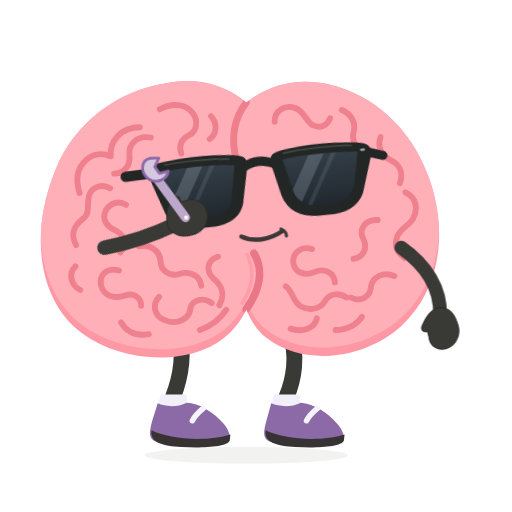
t = 0.00 s
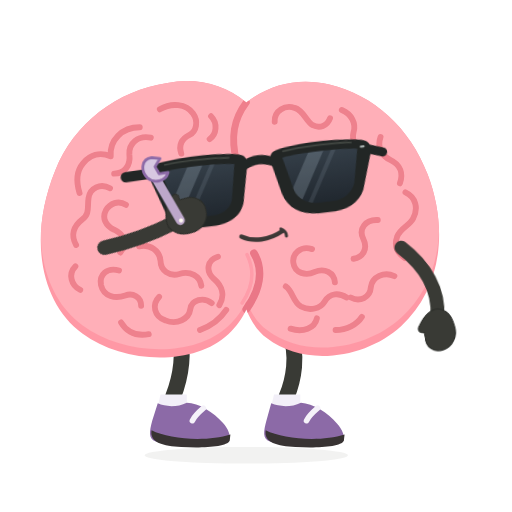
t = 0.60 s
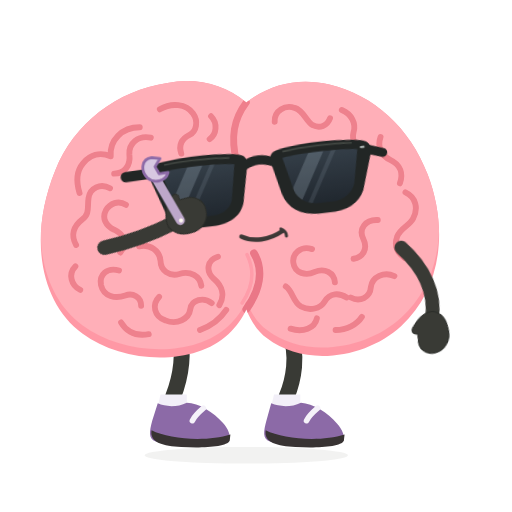
t = 1.00 s
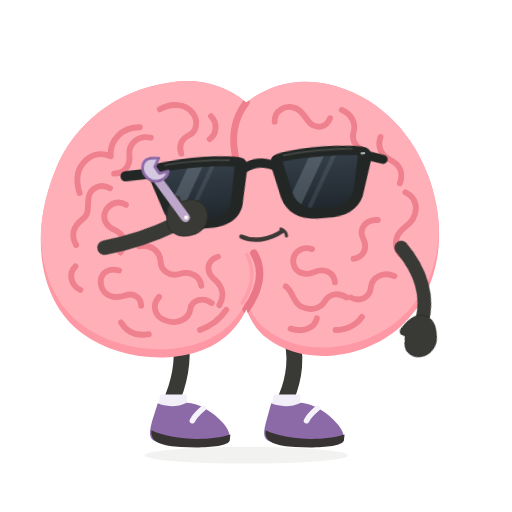
t = 1.60 s
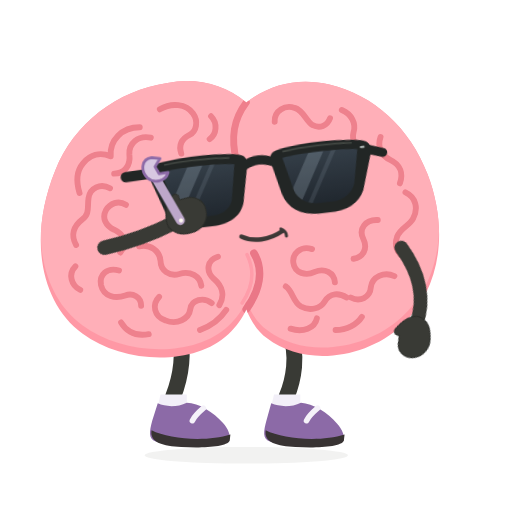
t = 2.20 s
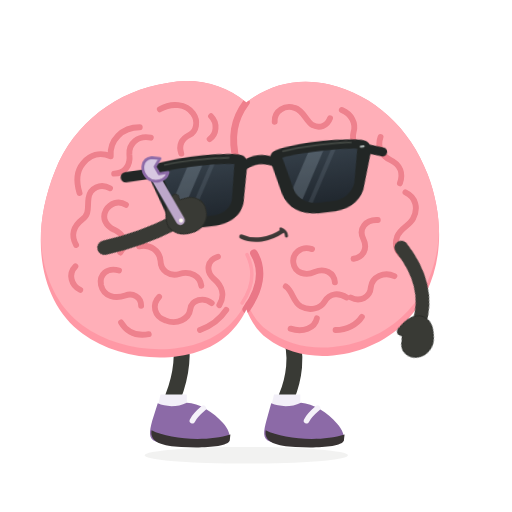
t = 2.60 s

The animated SVG that drew these frames (rendered in a browser with its animation timeline set to each time). Animation: 4 CSS @keyframes rules; one cycle of 3.20 s, repeats indefinitely.

<svg xmlns="http://www.w3.org/2000/svg" id="ob-hinge-tune" width="740" height="740" viewBox="0 0 740 740" fill="none" role="img" aria-labelledby="ob-hinge-tune-title ob-hinge-tune-desc">
<title id="ob-hinge-tune-title">Oddbrain — Self-service, no warranty</title><desc id="ob-hinge-tune-desc">Tightens its own sunglasses hinge with a little spanner, checking the fit after three overconfident turns. Editable vector animation on a transparent background. Loops. Respects reduced motion.</desc>
<defs><path id="ob-hinge-tune-body-shape" d="M356 148 C322 120 281 112 242 120 C169 131 107 178 80 246 C40 344 59 438 119 482 C178 526 280 530 330 483 C341 473 351 459 356 447 C362 463 372 479 386 489 C440 531 529 518 580 471 C637 419 649 333 618 252 C593 185 540 137 476 122 C432 112 391 121 356 148Z" />
    <clipPath id="ob-hinge-tune-body-clip"><use href="#ob-hinge-tune-body-shape" /></clipPath>
    <path id="ob-hinge-tune-left-lens" d="M236 234 C263 230 316 230 342 235 L333 282 C331 296 319 304 303 305 L282 305 C265 304 253 296 248 282Z" />
    <path id="ob-hinge-tune-right-lens" d="M412 234 C439 230 489 230 521 234 L511 282 C506 296 494 304 478 305 L456 305 C440 304 427 296 423 282Z" />
    <clipPath id="ob-hinge-tune-left-lens-clip"><use href="#ob-hinge-tune-left-lens" /></clipPath>
    <clipPath id="ob-hinge-tune-right-lens-clip"><use href="#ob-hinge-tune-right-lens" /></clipPath>
    <linearGradient id="ob-hinge-tune-lens-tint" x1="0" y1="230" x2="0" y2="307" gradientUnits="userSpaceOnUse"><stop stop-color="#343E48" /><stop offset="1" stop-color="#20272E" /></linearGradient>
  <g id="ob-hinge-tune-brain-art"><use href="#ob-hinge-tune-body-shape" fill="#FF98A5" />
    <g clip-path="url(#ob-hinge-tune-body-clip)"><use href="#ob-hinge-tune-body-shape" transform="translate(0 -12)" fill="#FFAFB8" />
      <g id="ob-hinge-tune-central-cleft" stroke-linecap="round"><path d="M356 148 C338 172 333 198 342 234" stroke="#EF7F8C" stroke-width="10" /><path d="M367 366 C382 391 375 420 356 447" stroke="#EA7787" stroke-width="11" /><path d="M357 368 C369 392 364 417 350 438" stroke="#FF9DAA" stroke-width="5" /></g>
      <g id="ob-hinge-tune-brain-wrinkles" stroke="#EE818D" stroke-width="8.5" stroke-linecap="round" stroke-linejoin="round">
        <g id="ob-hinge-tune-left-hemisphere-wrinkles">
          <path d="M231 158 C248 148 269 150 279 164 C287 175 284 190 274 195 C262 201 258 210 262 222" /><path d="M305 168 C315 178 313 194 303 201" /><path d="M202 184 C176 184 158 203 160 226 C144 219 130 224 120 236 C109 249 111 266 115 279" /><path d="M218 199 C199 195 186 208 187 223 C189 239 180 251 165 251" /><path d="M159 272 C145 264 130 272 128 286 C126 299 130 309 119 317 C106 327 102 340 110 354" /><path d="M182 296 C171 289 159 294 153 304 C147 315 153 327 165 332 C180 339 184 352 174 365" /><path d="M109 385 C98 396 103 413 116 419" /><path d="M201 356 C217 352 231 363 232 377 C232 391 245 400 259 396 C275 391 289 399 291 413" /><path d="M172 391 C155 386 143 397 146 412 C150 429 167 432 181 427 C192 423 204 429 204 442" /><path d="M230 429 C219 440 223 458 239 463 C256 470 273 461 275 447 C277 433 294 429 306 438" /><path d="M315 371 C299 376 297 392 309 403 C322 414 325 428 317 441" /><path d="M175 466 C184 481 198 486 215 483" /><path d="M289 477 C306 471 319 460 327 448" />
        </g>
        <g id="ob-hinge-tune-right-hemisphere-wrinkles">
          <path d="M397 176 C396 160 412 151 426 156 C439 160 442 175 452 181 C462 186 473 182 477 171" /><path d="M494 159 C508 165 515 178 511 191 C508 202 514 214 526 217" /><path d="M550 198 C545 212 551 225 564 231 C579 238 583 251 578 265" /><path d="M586 278 C601 285 605 301 597 316 C591 327 579 329 574 342 C569 356 575 366 585 373" /><path d="M546 318 C528 317 518 331 525 345 C532 359 525 372 511 374" /><path d="M570 399 C555 392 538 400 536 415 C535 430 520 437 507 430" /><path d="M451 360 C435 355 422 366 424 380 C426 395 442 399 455 393 C469 387 483 394 484 408" /><path d="M413 414 C424 422 423 436 435 443 C448 450 463 446 469 436 C477 423 490 423 501 430" /><path d="M420 475 C438 481 455 474 458 460" /><path d="M485 477 C501 477 516 469 523 458" />
        </g>
      </g>
    </g>
  </g><g id="ob-hinge-tune-glasses-art"><g id="ob-hinge-tune-sunglasses" transform="rotate(-6 379 267)">
    <g id="ob-hinge-tune-temples-and-bridge" stroke="#222625" stroke-linecap="round"><path d="M225 234 L184 235" stroke-width="15" /><path d="M533 235 L557 243" stroke-width="13" /><path d="M355 239 C369 231 385 231 400 239" stroke-width="13" /></g>
    <g id="ob-hinge-tune-matte-black-frames" fill="#222625"><path d="M224 222 C260 215 321 215 351 222 C359 224 362 230 360 240 L350 285 C347 307 329 319 305 320 L280 320 C255 319 238 307 233 287 L218 241 C215 232 216 225 224 222Z" /><path d="M404 222 C434 215 493 215 529 222 C537 224 543 230 540 241 L525 287 C520 307 503 319 479 320 L454 320 C428 319 411 307 405 285 L395 240 C393 230 396 224 404 222Z" /></g>
    <g id="ob-hinge-tune-opaque-lenses" fill="url(#ob-hinge-tune-lens-tint)"><use href="#ob-hinge-tune-left-lens" /><use href="#ob-hinge-tune-right-lens" /></g>
    <g id="ob-hinge-tune-subtle-lens-reflections" fill="#B2C3D1"><g clip-path="url(#ob-hinge-tune-left-lens-clip)"><path d="M278 224 L300 224 L248 314 L226 314Z" opacity="0.23" /><path d="M311 224 L318 224 L266 314 L259 314Z" opacity="0.12" /></g><g clip-path="url(#ob-hinge-tune-right-lens-clip)"><path d="M454 224 L476 224 L424 314 L402 314Z" opacity="0.23" /><path d="M487 224 L494 224 L442 314 L435 314Z" opacity="0.12" /></g></g>
    <g id="ob-hinge-tune-frame-highlights" stroke="#515750" stroke-width="2.5" stroke-linecap="round" opacity="0.7"><path d="M242 224 C270 221 314 222 335 225" /><path d="M414 225 C442 221 485 221 513 224" /></g>
    <g id="ob-hinge-tune-silver-hinge-pins" fill="#A8B0AE"><rect x="225" y="230" width="7" height="3.5" rx="1.75" /><rect x="525" y="230" width="7" height="3.5" rx="1.75" /></g>
  </g>
  </g><g id="ob-hinge-tune-shoe-left-art"><path d="M228 583 C239 588 256 589 270 582 C287 582 309 596 322 611 C330 620 334 630 331 636 C305 647 252 647 225 638 C214 634 216 623 220 608Z" fill="#8C6AA7" /><path d="M219 622 C244 635 299 639 333 628 L332 637 C328 646 292 648 262 646 C236 645 216 640 219 622Z" fill="#383333" /><path d="M294 590 C287 596 281 602 278 608" stroke="#F5F2F9" stroke-width="8" stroke-linecap="round" /></g><g id="ob-hinge-tune-shoe-right-art"><path d="M392 583 C404 588 421 589 435 582 C452 583 474 596 487 612 C495 621 499 631 496 637 C470 647 417 647 390 638 C379 634 381 623 385 608Z" fill="#8C6AA7" /><path d="M384 622 C409 635 464 639 498 628 L497 637 C493 646 457 648 427 646 C401 645 381 640 384 622Z" fill="#383333" /><path d="M459 590 C452 596 446 602 443 608" stroke="#F5F2F9" stroke-width="8" stroke-linecap="round" /></g><clipPath id="ob-hinge-tune-clip-left"><rect x="0" y="0" width="357" height="550"/></clipPath><clipPath id="ob-hinge-tune-clip-right"><rect x="356" y="0" width="384" height="550"/></clipPath></defs><style>#ob-hinge-tune {overflow:hidden;}
#ob-hinge-tune .rig-root,#ob-hinge-tune .rig-head,#ob-hinge-tune .rig-left-arm,#ob-hinge-tune .rig-right-arm,#ob-hinge-tune .rig-left-leg,#ob-hinge-tune .rig-right-leg,#ob-hinge-tune .rig-shoe-left,#ob-hinge-tune .rig-shoe-right,#ob-hinge-tune .rig-glasses,#ob-hinge-tune .rig-mouth,#ob-hinge-tune .lobe-left,#ob-hinge-tune .lobe-right,#ob-hinge-tune [class^="fx-"],#ob-hinge-tune [class^="prop-"],#ob-hinge-tune [class^="steam-"],#ob-hinge-tune [class^="note-"],#ob-hinge-tune .pupil-left,#ob-hinge-tune .pupil-right {transform-box:view-box;}
#ob-hinge-tune .rig-root {transform-origin:356px 640px;}
#ob-hinge-tune .rig-head {transform-origin:356px 445px;}
#ob-hinge-tune .rig-left-arm {transform-origin:151px 358px;}
#ob-hinge-tune .rig-right-arm {transform-origin:580px 358px;}
#ob-hinge-tune .rig-left-leg {transform-origin:259px 486px;}
#ob-hinge-tune .rig-right-leg {transform-origin:418px 486px;}
#ob-hinge-tune .rig-shoe-left {transform-origin:258px 610px;}
#ob-hinge-tune .rig-shoe-right {transform-origin:423px 610px;}
#ob-hinge-tune .rig-glasses {transform-origin:379px 267px;}
#ob-hinge-tune .rig-mouth {transform-origin:379px 342px;}
#ob-hinge-tune .lobe-left {transform-origin:208px 320px;}
#ob-hinge-tune .lobe-right {transform-origin:489px 320px;}
#ob-hinge-tune .pupil-left {transform-origin:294px 274px;}
#ob-hinge-tune .pupil-right {transform-origin:470px 274px;}
#ob-hinge-tune .rig-left-arm{transform:rotate(-125deg);}#ob-hinge-tune .rig-left-arm{animation:ob-hinge-tune-k1 calc(0.8s * var(--duration-scale,1)) cubic-bezier(.45,0,.55,1) calc(0s * var(--duration-scale,1)) infinite both;}#ob-hinge-tune .prop-spanner{transform-origin:225px 246px;}#ob-hinge-tune .prop-spanner{transform:rotate(-5deg);}#ob-hinge-tune .prop-spanner{animation:ob-hinge-tune-k2 calc(0.8s * var(--duration-scale,1)) cubic-bezier(.45,0,.55,1) calc(0s * var(--duration-scale,1)) infinite both;}#ob-hinge-tune .rig-glasses{transform-origin:225px 246px;}#ob-hinge-tune .rig-glasses{transform:rotate(0);}#ob-hinge-tune .rig-glasses{animation:ob-hinge-tune-k3 calc(3.2s * var(--duration-scale,1)) cubic-bezier(.45,0,.55,1) calc(0s * var(--duration-scale,1)) infinite both;}#ob-hinge-tune .rig-right-arm{transform:rotate(0);}#ob-hinge-tune .rig-right-arm{animation:ob-hinge-tune-k4 calc(3.2s * var(--duration-scale,1)) cubic-bezier(.45,0,.55,1) calc(0s * var(--duration-scale,1)) infinite both;}@keyframes ob-hinge-tune-k1{0%,100%{transform:rotate(-125deg);}50%{transform:rotate(-128deg);}}@keyframes ob-hinge-tune-k2{0%,100%{transform:rotate(-5deg);}50%{transform:rotate(7deg);}}@keyframes ob-hinge-tune-k3{0%,100%{transform:rotate(0);}25%{transform:rotate(-1deg);}50%{transform:rotate(1deg);}75%{transform:rotate(-1deg);}}@keyframes ob-hinge-tune-k4{0%,100%{transform:rotate(0);}75%{transform:rotate(19deg);}}#ob-hinge-tune *{animation-play-state:var(--play-state,running)!important;}@media(prefers-reduced-motion:reduce){#ob-hinge-tune *{animation:none!important;}#ob-hinge-tune .fx-flash{opacity:0;}}</style>
<ellipse class="rig-ground" cx="356" cy="658" rx="147" ry="12" fill="#393A35" opacity=".065"/><g class="rig-root">
          <g class="rig-left-leg"><path d="M259 481 C267 514 260 548 250 574" stroke="#393A35" stroke-width="23" stroke-linecap="round"/><path d="M232 570 L270 570 L270 592 L227 592Z" fill="#F2EFF8" /><g class="rig-shoe-left"><use href="#ob-hinge-tune-shoe-left-art"/></g></g>
          <g class="rig-right-leg"><path d="M418 480 C432 513 424 550 414 574" stroke="#393A35" stroke-width="23" stroke-linecap="round"/><path d="M396 570 L434 570 L434 592 L391 592Z" fill="#F2EFF8" /><g class="rig-shoe-right"><use href="#ob-hinge-tune-shoe-right-art"/></g></g>
          <g class="rig-head"><use href="#ob-hinge-tune-brain-art"/><g class="rig-glasses"><use href="#ob-hinge-tune-glasses-art"/></g><g class="rig-mouth"><g stroke="#3C3836" stroke-linecap="round"><path d="M349 342 C366 350 389 347 408 334" stroke-width="6.5" /><path d="M406 331 C411 333 414 337 414 341" stroke-width="4.5" /></g></g></g><g class="rig-right-arm"><path d="M580 358 C617 384 637 418 636 455" stroke="#393A35" stroke-width="20" stroke-linecap="round" /><path d="M637 444 C649 445 657 454 661 467 C667 482 660 498 647 503 C634 508 621 501 620 487 L618 479 C611 481 607 476 611 469 C617 455 626 445 637 444Z" fill="#393A35" stroke="#2B2D29" stroke-width="1.5" stroke-linejoin="round" /></g><g class="rig-left-arm"><path d="M151 358 C139 385 127 419 120 461" stroke="#393A35" stroke-width="21" stroke-linecap="round" /><path d="M120 450 C109 451 99 458 94 471 C87 487 94 502 107 508 C120 515 135 507 139 494 L142 486 C149 491 156 487 152 479 C149 467 135 453 120 450Z" fill="#393A35" stroke="#2B2D29" stroke-width="1.5" stroke-linejoin="round" /></g><g class="prop-spanner"><path d="M262 318l-37-61" stroke="#BDA7CA" stroke-width="13" stroke-linecap="round"/><path d="M219 228 C204 230 203 247 213 257 C223 266 240 262 243 249L230 251L224 241L231 229Z" fill="#D7C8E1" stroke="#8C6AA7" stroke-width="4" stroke-linejoin="round"/><circle cx="263" cy="318" r="3" fill="#FFF9F1"/></g>
        </g></svg>
